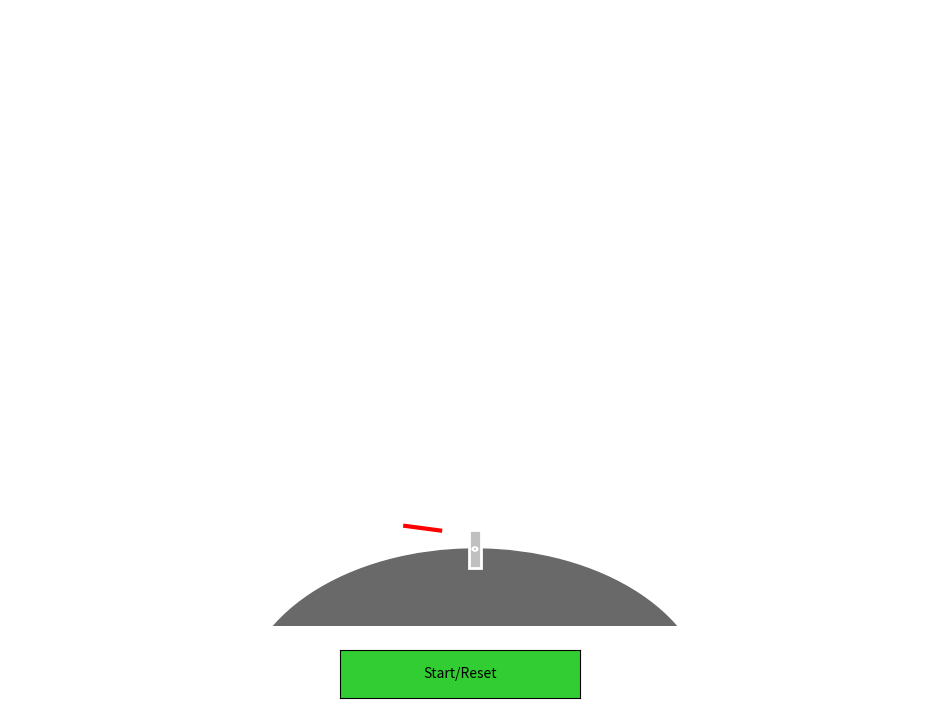

Generate this figure with matplotlib:
#!/usr/bin/env python3
"""
2D Lunar Landing Simulation – Dual PID for Vertical & Horizontal Control
----------------------------------------------------------------------------
This simulation models a lunar landing with two PID controllers:
  - One for vertical speed (vs) controlling the engine throttle.
  - One for horizontal speed (hs) controlling the spacecraft's angle.
  
The simulation starts from a high altitude and far left (negative horizontal position)
and must decelerate its horizontal speed to land safely above the target (x=0).

Outputs:
  - A live simulation window.
  - A CSV file (and an Excel file) containing full simulation data.
  
Dependencies: numpy, matplotlib, pandas, openpyxl
"""

import math
import numpy as np
import matplotlib.pyplot as plt
import matplotlib.animation as animation
from matplotlib.widgets import Button
from matplotlib.patches import Polygon, Circle
import os
import pandas as pd

# ===================== GLOBAL CONSTANTS =====================
# Spacecraft physical parameters
WEIGHT_EMP    = 165.0         # kg (empty weight)
FUEL_INIT     = 120.0         # liters (initial fuel)
MAIN_ENG_F    = 430.0         # Main engine thrust (N)
SECOND_ENG_F  = 25.0          # Secondary engine thrust (N)
MAIN_BURN     = 0.15          # Main engine fuel burn rate (L/s)
SECOND_BURN   = 0.009         # Secondary engine fuel burn rate (L/s)
ALL_BURN      = MAIN_BURN + 8 * SECOND_BURN

MOON_ACC      = 1.622         # m/s² (lunar gravity)

DT            = 1.0           # seconds (time step)

# Drawing scales (convert from meters to drawing units)
SCALE_X       = 1/10000.0     # horizontal scale
SCALE_Y       = 1/1000.0      # vertical scale

# ===================== PID CONTROLLER CLASS =====================
class PID:
    def __init__(self, Kp, Ki, Kd, setpoint=0.0, integral_limit=100):
        self.Kp = Kp
        self.Ki = Ki
        self.Kd = Kd
        self.setpoint = setpoint
        self.integral = 0.0
        self.last_error = 0.0
        self.integral_limit = integral_limit

    def update(self, current, dt):
        error = current - self.setpoint
        if abs(error) < 0.01:  # סף קרוב לאפס - לא נזיז יותר
            return 0.0
        self.integral += error * dt
        # Anti-windup: clamp the integral term
        self.integral = max(-self.integral_limit, min(self.integral, self.integral_limit))
        derivative = (error - self.last_error) / dt if dt > 0 else 0.0
        output = self.Kp * error + self.Ki * self.integral + self.Kd * derivative
        self.last_error = error
        return output

    def reset(self):
        self.integral = 0.0
        self.last_error = 0.0

# ===================== DESIRED SPEED FUNCTIONS =====================
def desired_vs(alt, initial_alt):
    """
    Desired vertical speed (m/s). We linearly scale from 25 m/s at the initial altitude
    to a low value (3 m/s) near the ground.
    """
    vs_max = 25.0
    vs_min = 3.0 ############
    ratio = alt / initial_alt  # ratio: 1 at start, 0 at ground
    return vs_min + (vs_max - vs_min) * ratio

def desired_hs(alt, initial_alt, hs_initial=932.0):
    """
    Desired horizontal speed (m/s). We linearly reduce from hs_initial at the initial altitude
    to 0 m/s when alt <= 500 m.
    """
    if alt <= 1500:
        return 0.0
    return hs_initial * (alt / initial_alt)

# ===================== SPACECRAFT CLASS =====================
class Spacecraft:
    def __init__(self):
        # Starting state:
        # Horizontal distance: far left (negative, in meters). Target is x=0.
        self.dist = -181000.0    # m
        self.alt  = 13748.0      # m altitude
        self.vs   = 24.8         # m/s vertical speed (descent)
        self.hs   = 932.0        # m/s horizontal speed (to the right)
        self.ang  = 58.3         # degrees; 0° means vertical thrust (for pure deceleration)
        self.fuel = FUEL_INIT    # liters
        self.weight = WEIGHT_EMP + self.fuel
        self.NN   = 0.7          # throttle (0 to 1)
        self.acc  = 0.0          # engine acceleration magnitude (m/s²)
        self.landed = False
        self.time = 0
        self.initial_alt = self.alt

    def update_physics(self):
        """
        Update spacecraft physics:
          - Vertical speed (vs) increases due to gravity and is reduced by engine thrust.
          - Horizontal speed (hs) is decreased by the horizontal component of engine thrust.
          - Altitude and horizontal distance are updated accordingly.
        """
        self.weight = WEIGHT_EMP + self.fuel
        thrust_total = MAIN_ENG_F + 8 * SECOND_ENG_F
        acc_max = thrust_total / self.weight if self.weight > 0 else 0.0
        engine_acc = self.NN * acc_max

        # Convert angle to radians (angle measured from vertical upward)
        ang_rad = math.radians(self.ang)
        # Thrust components:
        a_thrust_vertical = engine_acc * math.cos(ang_rad)
        a_thrust_horizontal = engine_acc * math.sin(ang_rad)

        # Update vertical speed: gravity increases descent speed, engine thrust counteracts it.
        self.vs = max(0, self.vs + (MOON_ACC - a_thrust_vertical) * DT)
        # Update horizontal speed: subtract horizontal component of thrust.
        # נוסיף כפול (לדוגמה 1.5) אם hs גדול מהמטרה, כדי להאיץ את הבלימה.
        factor = 1.9 if self.hs > desired_hs(self.alt, self.initial_alt) else 1.0
        self.hs = max(0, self.hs - factor * a_thrust_horizontal * DT)

        # Update positions:
        self.alt = max(0, self.alt - self.vs * DT)
        self.dist += self.hs * DT

        # Fuel consumption:
        fuel_used = ALL_BURN * self.NN * DT
        self.fuel = max(0, self.fuel - fuel_used)

        self.time += DT

        if self.alt <= 0:
            self.alt = 0
            self.vs = 0
            self.hs = 0
            self.landed = True

    def get_state(self):
        return {
            "time": self.time,
            "alt": self.alt,        # Is it alt or initial alt ??
            "vs": self.vs,
            "hs": self.hs,
            "dist": self.dist,
            "ang": self.ang,
            "fuel": self.fuel,
            "NN": self.NN,
            "acc": self.acc,
            "landed": self.landed
        }

def update_angle_by_hs(ship):
    """
    משנה את הזווית של החללית ב־5 שלבים לפי מהירות אופקית (hs)
    בכל שלב מקטין את הזווית יותר עד שמגיע ל-0
    """
    hs = ship.hs
    vs = ship.vs
    alt = ship.alt
    # הגדרת יעד זווית לפי מהירות אופקית
    target_ang = 58.3

    if hs > 0.1:
        target_ang = 50.5
    else:
        target_ang = 0

    # שינוי הדרגתי של הזווית כלפי יעד
    angle_change_rate = 1.0  # מעלות לשנייה
    ang_diff = target_ang - ship.ang
    max_delta = angle_change_rate * DT
    # הגבלה שלא נחרוג מקצב השינוי
    if abs(ang_diff) > max_delta:
        ang_diff = math.copysign(max_delta, ang_diff)

    ship.ang += ang_diff
    # נוודא שלא עוברים את הגבולות
    ship.ang = max(-60, min(ship.ang, 60))




# ===================== GLOBAL VARIABLES & DATA STORAGE =====================
ship = Spacecraft()
# PID for vertical speed control (affects throttle)
vs_pid = PID(Kp=0.2, Ki=0.01, Kd=0.002, integral_limit=100)  # PID(Kp=0.2, Ki=0.01, Kd=0.8)
# PID for horizontal speed control (affects angle)
hs_pid = PID(Kp=0.005, Ki=0.0, Kd=0.01, integral_limit=50) # hs_pid = PID(Kp=0.005, Ki=0.0, Kd=0.01)


running = False

time_data = []
alt_data  = []
vs_data   = []
hs_data   = []
ang_data  = []
fuel_data = []
nn_data   = []

def reset_data():
    time_data.clear()
    alt_data.clear()
    vs_data.clear()
    hs_data.clear()
    ang_data.clear()
    fuel_data.clear()
    nn_data.clear()

# ===================== PLOTTING & VISUALIZATION SETUP =====================
fig_sim = plt.figure("Lunar Landing Simulation", figsize=(12,8))
ax_sim = fig_sim.add_subplot(111)
ax_sim.axis("off")
ax_sim.set_xlim(-20,20)
ax_sim.set_ylim(-5,35)

# Load background image if available
if os.path.exists("space.jpg"):
    bg = plt.imread("space.jpg")
    ax_sim.imshow(bg, extent=[-20,20,-5,35], aspect="auto", zorder=-1)
else:
    print("Background image 'space.jpg' not found.")

# Draw Moon as a circle at bottom center
moon_center = (0, -10)
moon_radius = 10
moon_patch = Circle(moon_center, moon_radius, color="dimgray", zorder=0)
ax_sim.add_patch(moon_patch)

# Draw landing flag (only left flag)
ax_sim.plot([-3, -3], [0, 1.5], color="white", lw=3, zorder=1)
ax_sim.plot([-3, -1.5], [1.5, 1.2], color="red", lw=3, zorder=1)

# ===================== DRAWING THE SPACECRAFT =====================
body_width = 0.5
body_height = 2.5
body_coords = np.array([
    [-body_width/2, -body_height/2],
    [ body_width/2, -body_height/2],
    [ body_width/2,  body_height/2],
    [-body_width/2,  body_height/2]
])
left_leg_local = np.array([
    [-body_width/2, -body_height/2],
    [-body_width, -body_height/2 - 0.7]
])
right_leg_local = np.array([
    [ body_width/2, -body_height/2],
    [ body_width, -body_height/2 - 0.7]
])
engine_radius = 0.1
left_engine_center = np.array([-body_width/2, -body_height/2])
right_engine_center = np.array([body_width/2, -body_height/2])
flame_local = np.array([
    [-0.15, -body_height/2],
    [ 0.0,  -body_height/2 - 0.8],
    [ 0.15, -body_height/2]
])

ship_body_patch = Polygon(body_coords, closed=True, fc="silver", ec="white", lw=2, zorder=10)
ax_sim.add_patch(ship_body_patch)
left_leg_line, = ax_sim.plot([], [], color="white", lw=2, zorder=9)
right_leg_line, = ax_sim.plot([], [], color="white", lw=2, zorder=9)
left_engine_patch = Circle((0,0), engine_radius, fc="gray", ec="white", lw=1.5, zorder=11)
right_engine_patch = Circle((0,0), engine_radius, fc="gray", ec="white", lw=1.5, zorder=11)
ax_sim.add_patch(left_engine_patch)
ax_sim.add_patch(right_engine_patch)
flame_patch = Polygon(flame_local, closed=True, fc="orange", ec="red", lw=1.0, alpha=0.0, zorder=8)
ax_sim.add_patch(flame_patch)

# Flight path line
path_line, = ax_sim.plot([], [], "cyan", linestyle="--", lw=2, zorder=4)
path_x = []
path_y = []

# Info text overlay
info_text = ax_sim.text(0.02, 0.95, "", transform=ax_sim.transAxes, fontsize=12,
                        color="white", verticalalignment="top",
                        bbox=dict(boxstyle="round", facecolor="black", alpha=0.5))

# ===================== START/RESET BUTTON =====================
start_ax = fig_sim.add_axes([0.4, 0.02, 0.2, 0.06])
start_button = Button(start_ax, "Start/Reset", color="limegreen", hovercolor="green")

def start_sim(event):
    global running, ship
    running = True
    ship.__init__()
    vs_pid.reset()
    hs_pid.reset()
    reset_data()
    path_x.clear()
    path_y.clear()

start_button.on_clicked(start_sim)

# ===================== UTILITY: TRANSFORM POINTS =====================
def transform_points(points, angle_deg, translation):
    theta = -math.radians(angle_deg)
    rot_matrix = np.array([[math.cos(theta), -math.sin(theta)],
                           [math.sin(theta),  math.cos(theta)]])
    return (points @ rot_matrix.T) + translation

# ===================== MAIN UPDATE FUNCTION =====================
def update(frame):
    global running
    if not running:
        return (ship_body_patch, left_leg_line, right_leg_line,
                left_engine_patch, right_engine_patch, flame_patch, path_line, info_text)

    state = ship.get_state()
    # Stop simulation if landed
    if state["landed"]:
        return (ship_body_patch, left_leg_line, right_leg_line,
                left_engine_patch, right_engine_patch, flame_patch, path_line, info_text)

    # ========= DYNAMIC CONTROL LOGIC =========
    # Compute desired speeds based on current altitude:
    # vs_target = desired_vs(state["alt"], ship.initial_alt)
    # hs_target = desired_hs(state["alt"], ship.initial_alt, hs_initial=932.0)
    vs_target = desired_vs(ship.alt, ship.initial_alt)
    hs_target = desired_hs(ship.alt, ship.initial_alt, hs_initial=932.0)
    # ======= New desired speed logic =======

    # --- Vertical PID: adjust throttle to reduce vs ---
    vs_pid.setpoint = vs_target
    out_vs = vs_pid.update(state["vs"], DT)
    ship.NN = max(0, min(ship.NN + out_vs, 1))

    # --- Horizontal PID: adjust angle to reduce hs ---
    hs_pid.setpoint = hs_target
    out_hs = hs_pid.update(state["hs"], DT)

    # זווית
    update_angle_by_hs(ship)

    if ship.hs < 1.0:
        # אנחנו בשלב האחרון של הנחיתה
        landing_pid = PID(0.3, 0.0, 0.5, setpoint=10.0, integral_limit=50)
        vs_target = 10 if ship.alt > 80 else 0.5  # יעד למהירות הנחיתה
        landing_pid.setpoint = vs_target
        out_vs = landing_pid.update(ship.vs, DT)




    # ========= UPDATE PHYSICS =========
    ship.update_physics()
    st = ship.get_state()

    # Log simulation data
    time_data.append(st["time"])
    alt_data.append(st["alt"])
    vs_data.append(st["vs"])
    hs_data.append(st["hs"])
    ang_data.append(st["ang"])
    fuel_data.append(st["fuel"])
    nn_data.append(st["NN"])

    # ========= DRAWING =========
    draw_x = st["dist"] * SCALE_X
    draw_y = st["alt"] * SCALE_Y
    draw_x = max(-20, min(draw_x, 20))
    draw_y = max(0, min(draw_y, 35))
    path_x.append(draw_x)
    path_y.append(draw_y)
    path_line.set_data(path_x, path_y)

    new_body_coords = transform_points(body_coords, ship.ang, np.array([draw_x, draw_y]))
    ship_body_patch.set_xy(new_body_coords)
    left_leg_coords = transform_points(left_leg_local, ship.ang, np.array([draw_x, draw_y]))
    right_leg_coords = transform_points(right_leg_local, ship.ang, np.array([draw_x, draw_y]))
    left_leg_line.set_data(left_leg_coords[:, 0], left_leg_coords[:, 1])
    right_leg_line.set_data(right_leg_coords[:, 0], right_leg_coords[:, 1])
    le_center = transform_points(np.array([left_engine_center]), ship.ang, np.array([draw_x, draw_y]))[0]
    re_center = transform_points(np.array([right_engine_center]), ship.ang, np.array([draw_x, draw_y]))[0]
    left_engine_patch.center = (le_center[0], le_center[1])
    right_engine_patch.center = (re_center[0], re_center[1])
    flame_scaled = flame_local.copy()
    flame_scaled[1, 1] = flame_local[1, 1] * (1 + ship.NN)
    new_flame = transform_points(flame_scaled, ship.ang, np.array([draw_x, draw_y]))
    flame_patch.set_xy(new_flame)
    flame_patch.set_alpha(0.8 if ship.NN > 0.1 else 0.0)

    # ========= UPDATE INFO TEXT =========
    info_str = (f"Time: {st['time']:.1f} s\n"
                f"Altitude: {st['alt']:.2f} m\n"
                f"VS: {st['vs']:.2f} m/s (target: {vs_target:.1f})\n"
                f"HS: {st['hs']:.2f} m/s (target: {hs_target:.1f})\n"
                f"Angle: {st['ang']:.1f}°\n"
                f"Throttle: {st['NN']:.2f}\n"
                f"Fuel: {st['fuel']:.2f} L\n"
                f"Distance: {st['dist']:.1f} m")
    if st["fuel"] < 50:
        info_text.set_color("red")
    else:
        info_text.set_color("white")
    info_text.set_text(info_str)

    # ========= LANDING CHECK =========
    if st["alt"] <= 0.5:
        running = False
        if st["vs"] < 2.5 and st["hs"] < 2.5 and abs(st["ang"]) < 5:
            info_text.set_text(info_text.get_text() + "\n*** LANDING SUCCESS ***")
        else:
            info_text.set_text(info_text.get_text() + "\n*** CRASH ***")
        plt.pause(1)
        show_full_data_table()

    return (ship_body_patch, left_leg_line, right_leg_line,
            left_engine_patch, right_engine_patch, flame_patch, path_line, info_text)

# ===================== DATA OUTPUT: CSV & Excel =====================
def show_full_data_table():
    dhs = [0]
    dvs = [0]
    for i in range(1, len(hs_data)):
        dhs.append(hs_data[i] - hs_data[i-1])
        dvs.append(vs_data[i] - vs_data[i-1])
    df = pd.DataFrame({
        "Time (s)": time_data,
        "Altitude (m)": alt_data,
        "Vertical Speed (m/s)": vs_data,
        "Horizontal Speed (m/s)": hs_data,
        "Angle (°)": ang_data,
        "Fuel (L)": fuel_data,
        "Throttle": nn_data,
        "dhs": dhs,
        "dvs": dvs
    })
    # Create output directory if it doesn't exist
    if not os.path.exists("output"):
        os.makedirs("output")
    # Save both Excel and CSV
    df.to_excel("output/full_sim_data.xlsx", index=False)
    df.to_csv("output/full_sim_data.csv", index=False)

    fig_tbl = plt.figure("Full Simulation Data", figsize=(12,8))
    ax_tbl = fig_tbl.add_subplot(111)
    ax_tbl.axis("off")
    table_str = df.to_string(index=False)
    ax_tbl.text(0.01, 0.99, table_str, transform=ax_tbl.transAxes,
                fontsize=8, verticalalignment="top", family="monospace")
    plt.show()

# ===================== ANIMATION SETUP =====================
ani = animation.FuncAnimation(fig_sim, update, interval=150, blit=True)
plt.show()


# Close the figure when done